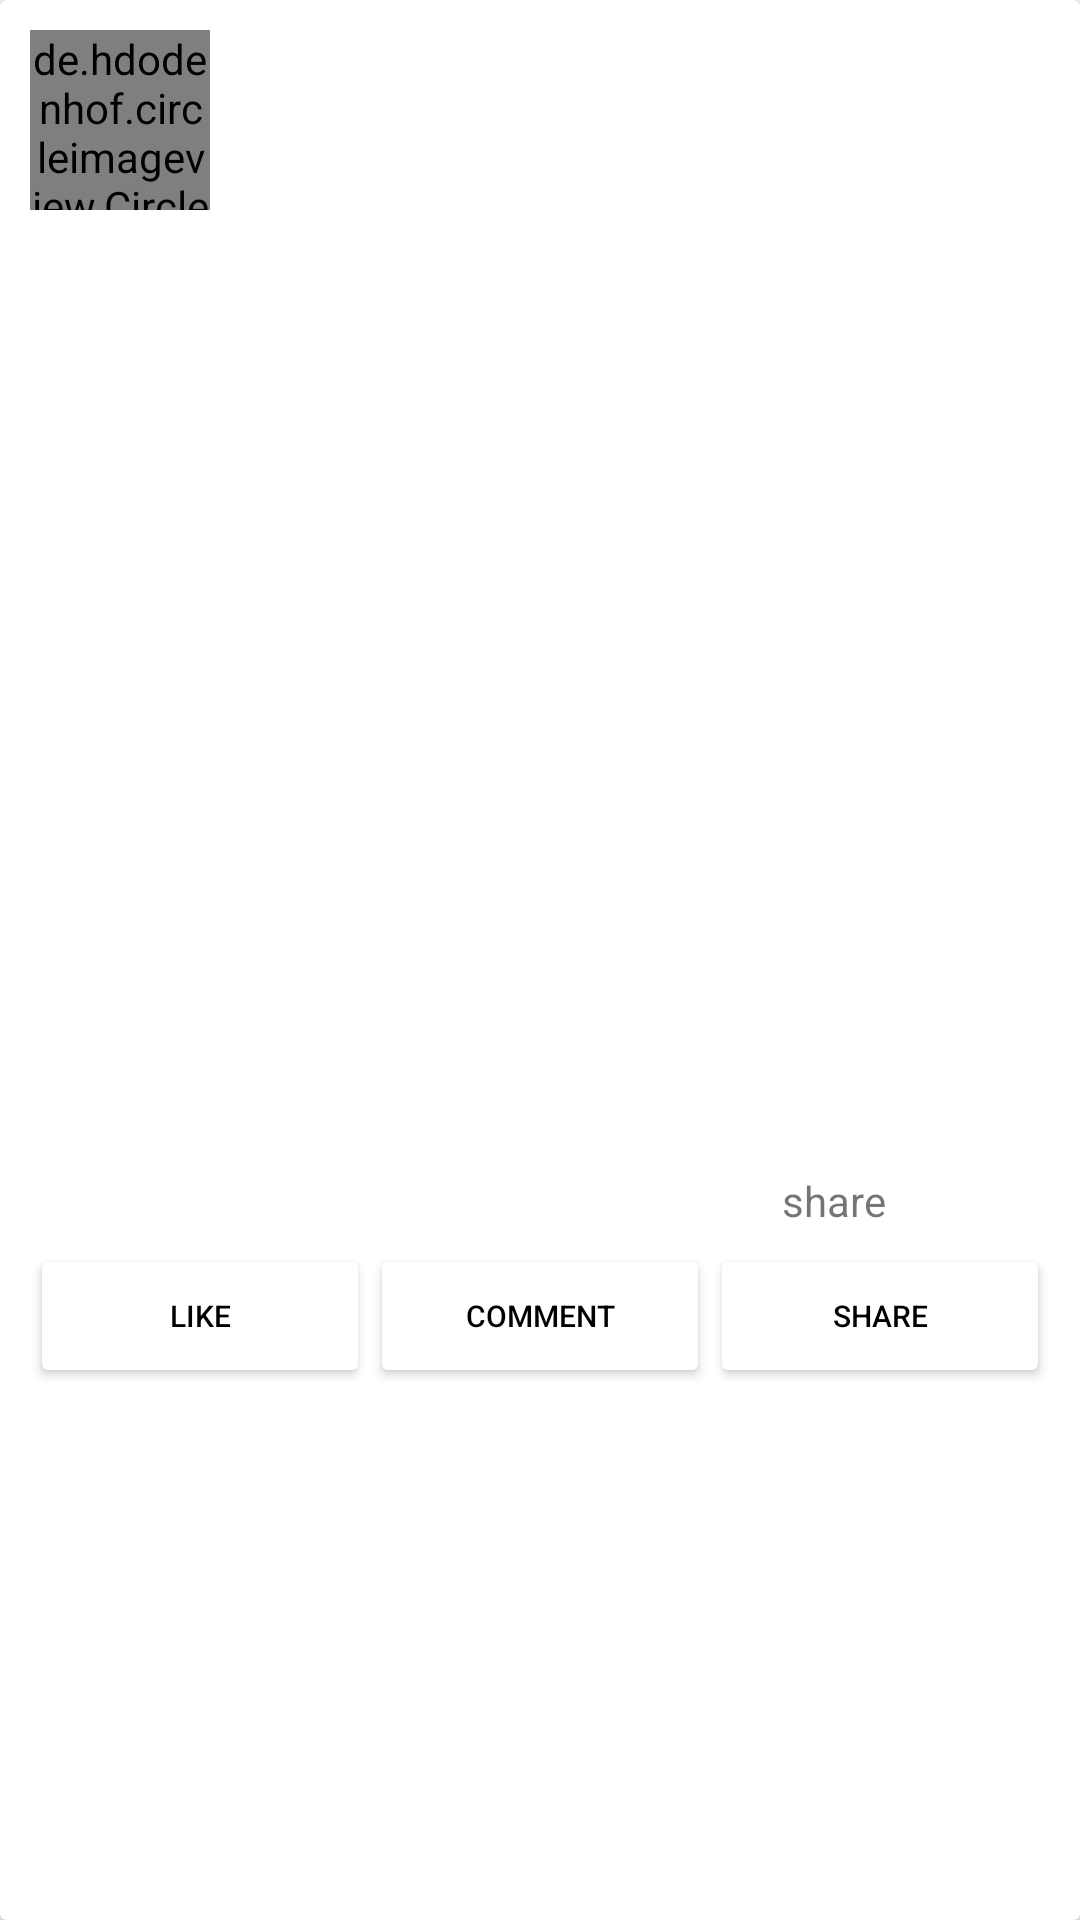

The Android layout XML behind this screen, and the referenced resources:
<!-- AndroidManifest.xml: application theme Theme.Facebook -->
<!-- res/layout/post_design.xml -->
<?xml version="1.0" encoding="utf-8"?>
<androidx.cardview.widget.CardView
    xmlns:android="http://schemas.android.com/apk/res/android"
    xmlns:app="http://schemas.android.com/apk/res-auto"
    xmlns:tools="http://schemas.android.com/tools"
    android:layout_width="match_parent"
    android:layout_height="wrap_content"
    android:layout_margin="10dp">

    <androidx.constraintlayout.widget.ConstraintLayout
        android:layout_width="match_parent"
        android:layout_height="match_parent">

        <de.hdodenhof.circleimageview.CircleImageView
            android:id="@+id/profileImage"
            android:layout_width="60dp"
            android:layout_height="60dp"
            android:layout_margin="10dp"
            app:layout_constraintStart_toStartOf="parent"
            app:layout_constraintTop_toTopOf="parent"
            tools:src="@tools:sample/avatars" />

        <TextView
            android:id="@+id/profileNameTv"
            android:layout_width="wrap_content"
            android:layout_height="wrap_content"
            android:layout_margin="8dp"
            android:textSize="18sp"
            android:textStyle="bold"
            app:layout_constraintStart_toEndOf="@+id/profileImage"
            app:layout_constraintTop_toTopOf="@+id/profileImage"
            tools:text="profile name" />

        <TextView
            android:id="@+id/timerTv"
            android:layout_width="wrap_content"
            android:layout_height="wrap_content"
            android:layout_margin="8dp"
            android:layout_marginTop="1dp"
            app:layout_constraintBottom_toBottomOf="@id/profileImage"
            app:layout_constraintStart_toEndOf="@id/profileImage"
            app:layout_constraintTop_toBottomOf="@+id/profileNameTv"
            tools:text="2 hrs" />

        <ImageView
            android:id="@+id/menuBtn"
            android:layout_width="20dp"
            android:layout_height="33dp"
            android:layout_margin="10dp"
            android:scaleType="fitXY"
            android:src="@drawable/dots"
            app:layout_constraintBottom_toBottomOf="@+id/profileImage"
            app:layout_constraintEnd_toEndOf="parent"
            app:layout_constraintTop_toTopOf="@+id/profileImage" />

        <TextView
            android:id="@+id/postDescriptionTV"
            android:layout_width="0dp"
            android:layout_height="wrap_content"
            android:layout_marginTop="15dp"
            android:textSize="16sp"
            app:layout_constraintEnd_toEndOf="@id/menuBtn"
            app:layout_constraintStart_toStartOf="@id/profileImage"
            app:layout_constraintTop_toBottomOf="@id/profileImage"
            tools:text="this is the post description , here disappear what you write in your post" />

        <ImageView
            android:id="@+id/postImage"
            android:layout_width="0dp"
            android:layout_height="250dp"
            android:layout_marginTop="15dp"
            android:scaleType="fitXY"
            app:layout_constraintEnd_toEndOf="@+id/postDescriptionTV"
            app:layout_constraintStart_toStartOf="@+id/postDescriptionTV"
            app:layout_constraintTop_toBottomOf="@+id/postDescriptionTV"
            tools:src="@tools:sample/avatars" />

        <LinearLayout
            android:layout_width="0dp"
            android:layout_height="wrap_content"
            android:orientation="vertical"
            app:layout_constraintEnd_toEndOf="@id/postImage"
            app:layout_constraintStart_toStartOf="@id/postImage"
            app:layout_constraintTop_toBottomOf="@id/postImage">

            <LinearLayout
                android:layout_width="match_parent"
                android:layout_height="wrap_content"
                android:layout_marginTop="15dp"
                android:layout_weight="6"
                android:orientation="horizontal">

                <ImageView
                    android:id="@+id/likeImage"
                    android:layout_width="20dp"
                    android:layout_height="20dp"
                    android:layout_margin="4dp"
                    android:scaleType="fitXY"
                    android:src="@drawable/like_logo" />

                <TextView
                    android:id="@+id/likeCounter"
                    android:layout_width="wrap_content"
                    android:layout_height="wrap_content"
                    android:layout_margin="4dp"
                    android:layout_weight="1"
                    tools:text="12" />

                <TextView
                    android:id="@+id/shareCounter"
                    android:layout_width="wrap_content"
                    android:layout_height="wrap_content"
                    android:layout_margin="4dp"
                    android:layout_weight="3"
                    android:gravity="end"
                    tools:text="1" />

                <TextView
                    android:id="@+id/shareTv"
                    android:layout_width="wrap_content"
                    android:layout_height="wrap_content"
                    android:layout_margin="4dp"
                    android:layout_weight="1"
                    android:text="@string/share" />

            </LinearLayout>

            <LinearLayout
                android:layout_width="match_parent"
                android:layout_height="wrap_content"
                android:layout_weight="3"
                android:orientation="horizontal">

                <Button
                    android:id="@+id/likeBtn"
                    android:layout_width="wrap_content"
                    android:layout_height="wrap_content"
                    android:layout_weight="1"
                    android:backgroundTint="@color/white"
                    android:text="@string/like"
                    android:textColor="@color/black"
                    android:textSize="10sp"
                    app:icon="@drawable/like"
                    app:iconTint="@color/black"
                    tools:ignore="NestedWeights" />

                <Button
                    android:id="@+id/CommentBtn"
                    android:layout_width="wrap_content"
                    android:layout_height="wrap_content"
                    android:layout_weight="1"
                    android:backgroundTint="@color/white"
                    android:text="@string/comment"
                    android:textColor="@color/black"
                    android:textSize="10sp"
                    app:icon="@drawable/comment_logo"
                    app:iconTint="@color/black"
                    tools:ignore="NestedWeights" />

                <Button
                    android:id="@+id/ShareBtn"
                    android:layout_width="wrap_content"
                    android:layout_height="wrap_content"
                    android:layout_weight="1"
                    android:backgroundTint="@color/white"
                    android:text="@string/share"
                    android:textColor="@color/black"
                    android:textSize="10sp"
                    app:cornerRadius="0dp"
                    app:icon="@drawable/share"
                    app:iconTint="@color/black"
                    tools:ignore="NestedWeights" />
            </LinearLayout>

        </LinearLayout>

    </androidx.constraintlayout.widget.ConstraintLayout>

</androidx.cardview.widget.CardView>
<!-- resources referenced by this layout -->
<resources>
  <color name="black">#FF000000</color>
  <color name="white">#FFFFFFFF</color>
  <!-- drawable like: png bitmap (drawable, 78878 bytes) -->
  <string name="comment">Comment</string>
  <string name="like">Like</string>
  <string name="share">share</string>
  <style name="Theme.Facebook" parent="Base.Theme.Facebook" />
  <style name="Base.Theme.Facebook" parent="Theme.AppCompat.Light">
          <item name="colorPrimary">@color/login_background</item>
          <item name="colorPrimaryVariant">@color/login_btn_background</item>
          <item name="colorOnPrimary">@color/white</item>
          <item name="android:statusBarColor" tools:targetApi="l">?attr/colorPrimaryVariant</item>
      </style>
  <color name="login_background">#3B5998</color>
  <color name="login_btn_background">#4F69A1</color>
</resources>
